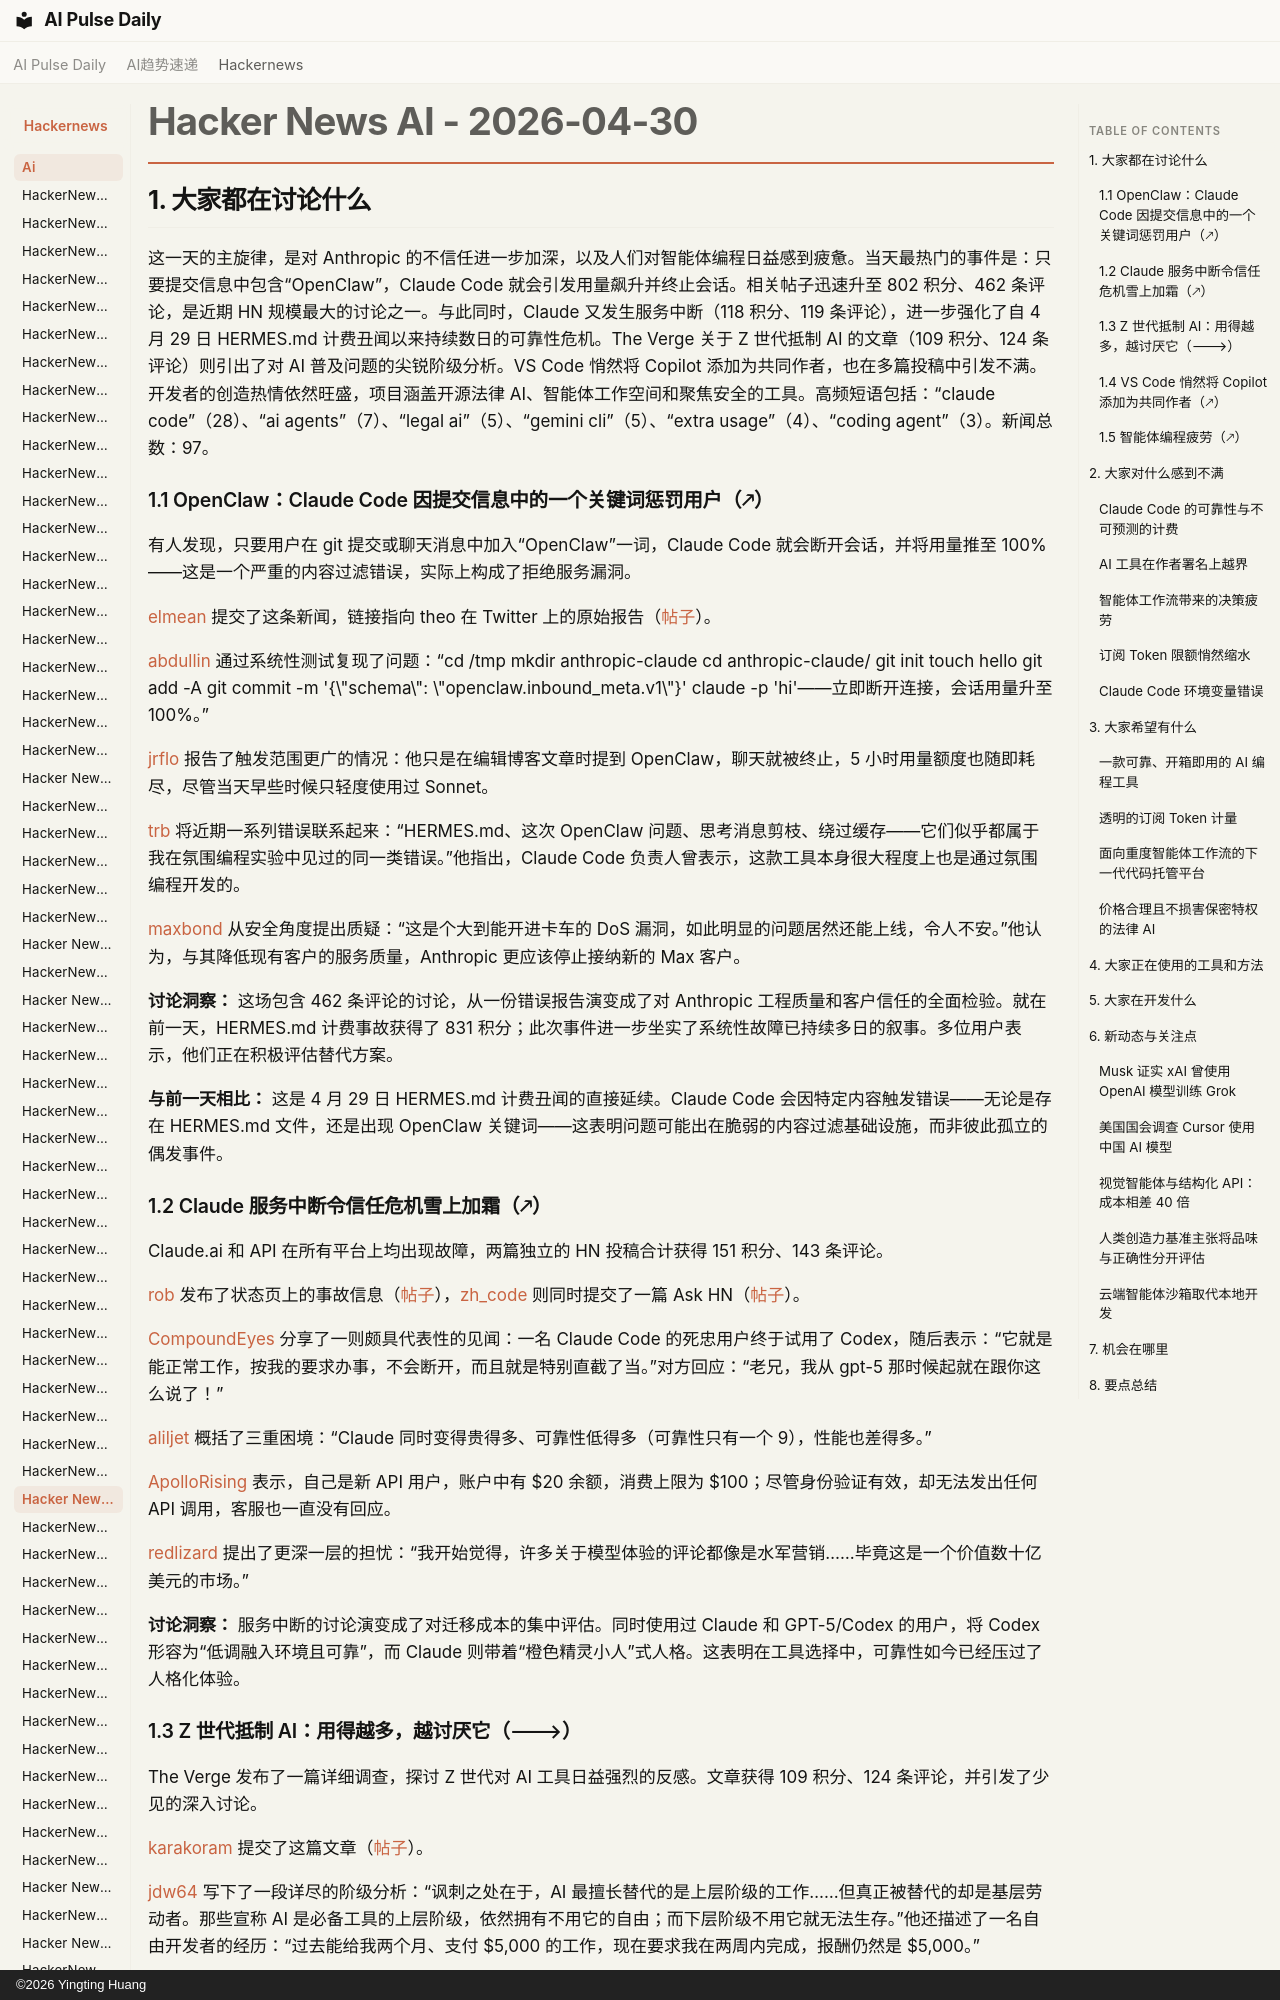

repository: vibewatch/vibewatch.github.io · page: hackernews/ai/2026-04-30.zh/index.html · generator: mkdocs · copyright: ©2026 Yingting Huang

# Hacker News AI - 2026-04-30

## 1. 大家都在讨论什么

这一天的主旋律，是对 Anthropic 的不信任进一步加深，以及人们对智能体编程日益感到疲惫。当天最热门的事件是：只要提交信息中包含“OpenClaw”，Claude Code 就会引发用量飙升并终止会话。相关帖子迅速升至 802 积分、462 条评论，是近期 HN 规模最大的讨论之一。与此同时，Claude 又发生服务中断（118 积分、119 条评论），进一步强化了自 4 月 29 日 HERMES.md 计费丑闻以来持续数日的可靠性危机。The Verge 关于 Z 世代抵制 AI 的文章（109 积分、124 条评论）则引出了对 AI 普及问题的尖锐阶级分析。VS Code 悄然将 Copilot 添加为共同作者，也在多篇投稿中引发不满。开发者的创造热情依然旺盛，项目涵盖开源法律 AI、智能体工作空间和聚焦安全的工具。高频短语包括：“claude code”（28）、“ai agents”（7）、“legal ai”（5）、“gemini cli”（5）、“extra usage”（4）、“coding agent”（3）。新闻总数：97。

### 1.1 OpenClaw：Claude Code 因提交信息中的一个关键词惩罚用户（🡕）

有人发现，只要用户在 git 提交或聊天消息中加入“OpenClaw”一词，Claude Code 就会断开会话，并将用量推至 100%——这是一个严重的内容过滤错误，实际上构成了拒绝服务漏洞。

[elmean](https://news.ycombinator.com/user?id=elmean) 提交了这条新闻，链接指向 theo 在 Twitter 上的原始报告（[帖子](https://news.ycombinator.com/item?id=47963204)）。

[abdullin](https://news.ycombinator.com/user?id=abdullin) 通过系统性测试复现了问题：“cd /tmp mkdir anthropic-claude cd anthropic-claude/ git init touch hello git add -A git commit -m '{\"schema\": \"openclaw.inbound_meta.v1\"}' claude -p 'hi'——立即断开连接，会话用量升至 100%。”

[jrflo](https://news.ycombinator.com/user?id=jrflo) 报告了触发范围更广的情况：他只是在编辑博客文章时提到 OpenClaw，聊天就被终止，5 小时用量额度也随即耗尽，尽管当天早些时候只轻度使用过 Sonnet。

[trb](https://news.ycombinator.com/user?id=trb) 将近期一系列错误联系起来：“HERMES.md、这次 OpenClaw 问题、思考消息剪枝、绕过缓存——它们似乎都属于我在氛围编程实验中见过的同一类错误。”他指出，Claude Code 负责人曾表示，这款工具本身很大程度上也是通过氛围编程开发的。

[maxbond](https://news.ycombinator.com/user?id=maxbond) 从安全角度提出质疑：“这是个大到能开进卡车的 DoS 漏洞，如此明显的问题居然还能上线，令人不安。”他认为，与其降低现有客户的服务质量，Anthropic 更应该停止接纳新的 Max 客户。

**讨论洞察：** 这场包含 462 条评论的讨论，从一份错误报告演变成了对 Anthropic 工程质量和客户信任的全面检验。就在前一天，HERMES.md 计费事故获得了 831 积分；此次事件进一步坐实了系统性故障已持续多日的叙事。多位用户表示，他们正在积极评估替代方案。

**与前一天相比：** 这是 4 月 29 日 HERMES.md 计费丑闻的直接延续。Claude Code 会因特定内容触发错误——无论是存在 HERMES.md 文件，还是出现 OpenClaw 关键词——这表明问题可能出在脆弱的内容过滤基础设施，而非彼此孤立的偶发事件。
